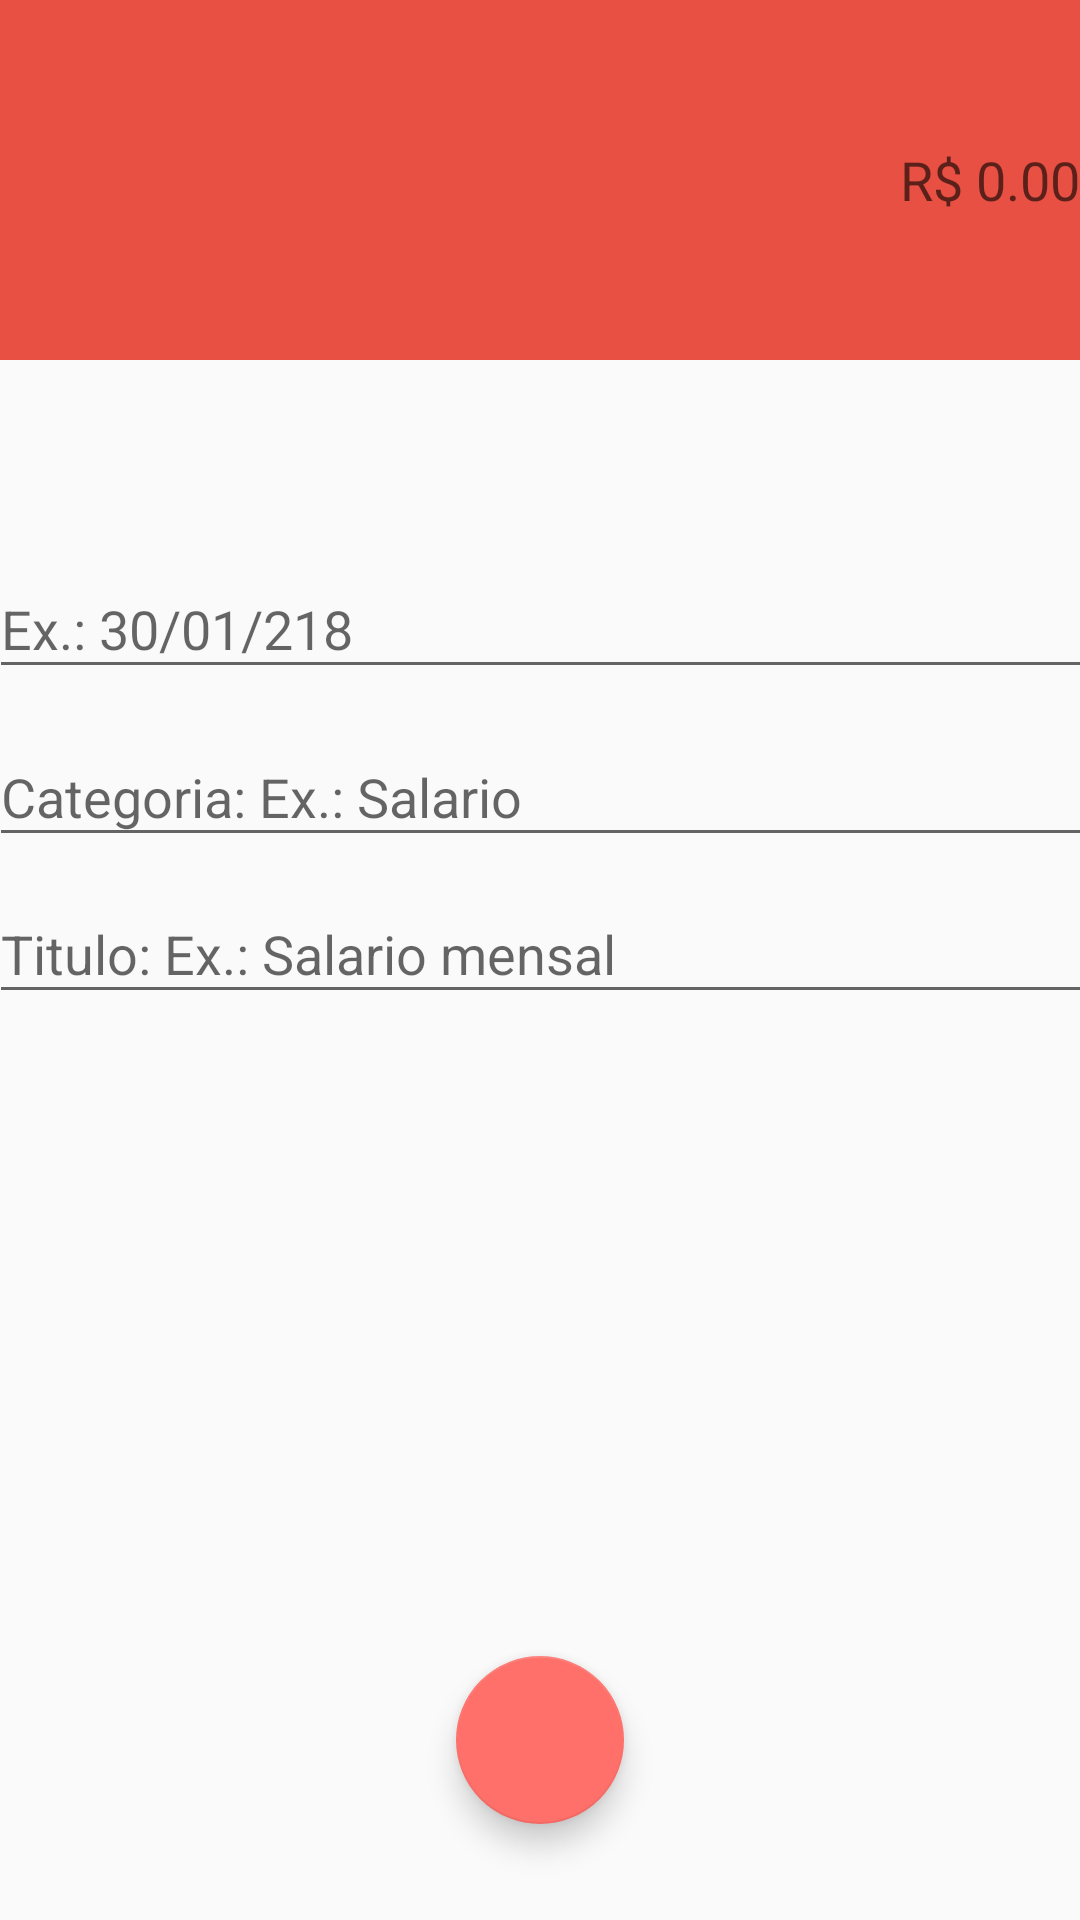

Layout XML and referenced resources for this Android screen:
<!-- AndroidManifest.xml: application theme AppTheme -->
<!-- res/layout/activity_despesas.xml -->
<?xml version="1.0" encoding="utf-8"?>
<android.support.constraint.ConstraintLayout xmlns:android="http://schemas.android.com/apk/res/android"
    xmlns:app="http://schemas.android.com/apk/res-auto"
    xmlns:tools="http://schemas.android.com/tools"
    android:layout_width="match_parent"
    android:layout_height="match_parent"
    tools:context=".Activity.DespesasActivity">

    <LinearLayout
        android:id="@+id/linearLayout2"
        android:layout_width="0dp"
        android:layout_height="120dp"
        android:background="#E75043"
        android:gravity="center"
        android:orientation="vertical"
        app:layout_constraintEnd_toEndOf="parent"
        app:layout_constraintStart_toStartOf="parent"
        app:layout_constraintTop_toTopOf="parent">

        <EditText
            android:id="@+id/editValor"
            android:layout_width="match_parent"
            android:layout_height="wrap_content"
            android:background="@android:color/transparent"
            android:ems="10"
            android:gravity="right"
            android:hint="R$ 0.00"
            android:inputType="numberDecimal"
            android:textColor="@android:color/white" />
    </LinearLayout>

    <android.support.design.widget.TextInputLayout
        android:id="@+id/textInputLayout5"
        android:layout_width="368dp"
        android:layout_height="56dp"
        android:layout_marginEnd="8dp"
        android:layout_marginLeft="8dp"
        android:layout_marginRight="8dp"
        android:layout_marginStart="8dp"
        app:layout_constraintBottom_toTopOf="@+id/textInputLayout4"
        app:layout_constraintEnd_toEndOf="parent"
        app:layout_constraintStart_toStartOf="parent"
        app:layout_constraintTop_toBottomOf="@+id/linearLayout2"
        app:layout_constraintVertical_bias="0.16000003"
        app:layout_constraintVertical_chainStyle="packed">

        <android.support.design.widget.TextInputEditText
            android:id="@+id/editData"
            android:layout_width="match_parent"
            android:layout_height="wrap_content"
            android:hint="Ex.: 30/01/218" />
    </android.support.design.widget.TextInputLayout>

    <android.support.design.widget.TextInputLayout
        android:id="@+id/textInputLayout4"
        android:layout_width="368dp"
        android:layout_height="wrap_content"
        android:layout_marginEnd="8dp"
        android:layout_marginLeft="8dp"
        android:layout_marginRight="8dp"
        android:layout_marginStart="8dp"
        app:layout_constraintBottom_toTopOf="@+id/textInputLayout6"
        app:layout_constraintEnd_toEndOf="parent"
        app:layout_constraintStart_toStartOf="parent"
        app:layout_constraintTop_toBottomOf="@+id/textInputLayout5">

        <android.support.design.widget.TextInputEditText
            android:id="@+id/editCategoria"
            android:layout_width="match_parent"
            android:layout_height="wrap_content"
            android:hint="Categoria: Ex.: Salario" />
    </android.support.design.widget.TextInputLayout>

    <android.support.design.widget.TextInputLayout
        android:id="@+id/textInputLayout6"
        android:layout_width="368dp"
        android:layout_height="wrap_content"
        android:layout_marginEnd="8dp"
        android:layout_marginLeft="8dp"
        android:layout_marginRight="8dp"
        android:layout_marginStart="8dp"
        app:layout_constraintBottom_toBottomOf="parent"
        app:layout_constraintEnd_toEndOf="parent"
        app:layout_constraintStart_toStartOf="parent"
        app:layout_constraintTop_toBottomOf="@+id/textInputLayout4">

        <android.support.design.widget.TextInputEditText
            android:id="@+id/editDescricao"
            android:layout_width="match_parent"
            android:layout_height="wrap_content"
            android:hint="Titulo: Ex.: Salario mensal" />
    </android.support.design.widget.TextInputLayout>

    <android.support.design.widget.FloatingActionButton
        android:id="@+id/buttonConfirmDespesa"
        android:layout_width="wrap_content"
        android:layout_height="wrap_content"
        android:layout_marginBottom="32dp"
        android:layout_marginEnd="8dp"
        android:layout_marginLeft="8dp"
        android:layout_marginRight="8dp"
        android:layout_marginStart="8dp"
        android:clickable="true"
        app:layout_constraintBottom_toBottomOf="parent"
        app:layout_constraintEnd_toEndOf="parent"
        app:layout_constraintStart_toStartOf="parent"
        app:srcCompat="@drawable/ic_check_black_24dp"
        tools:ignore="VectorDrawableCompat"
        android:onClick="confirmDespesa"/>
</android.support.constraint.ConstraintLayout>
<!-- resources referenced by this layout -->
<resources>
  <style name="AppTheme" parent="Theme.AppCompat.Light.DarkActionBar">
          
          <item name="colorPrimary">@android:color/holo_blue_light</item>
          <item name="colorPrimaryDark">@android:color/holo_blue_dark</item>
          <item name="colorAccent">@color/colorAccent</item>
      </style>
  <color name="colorAccent">#ff706a</color>
</resources>
